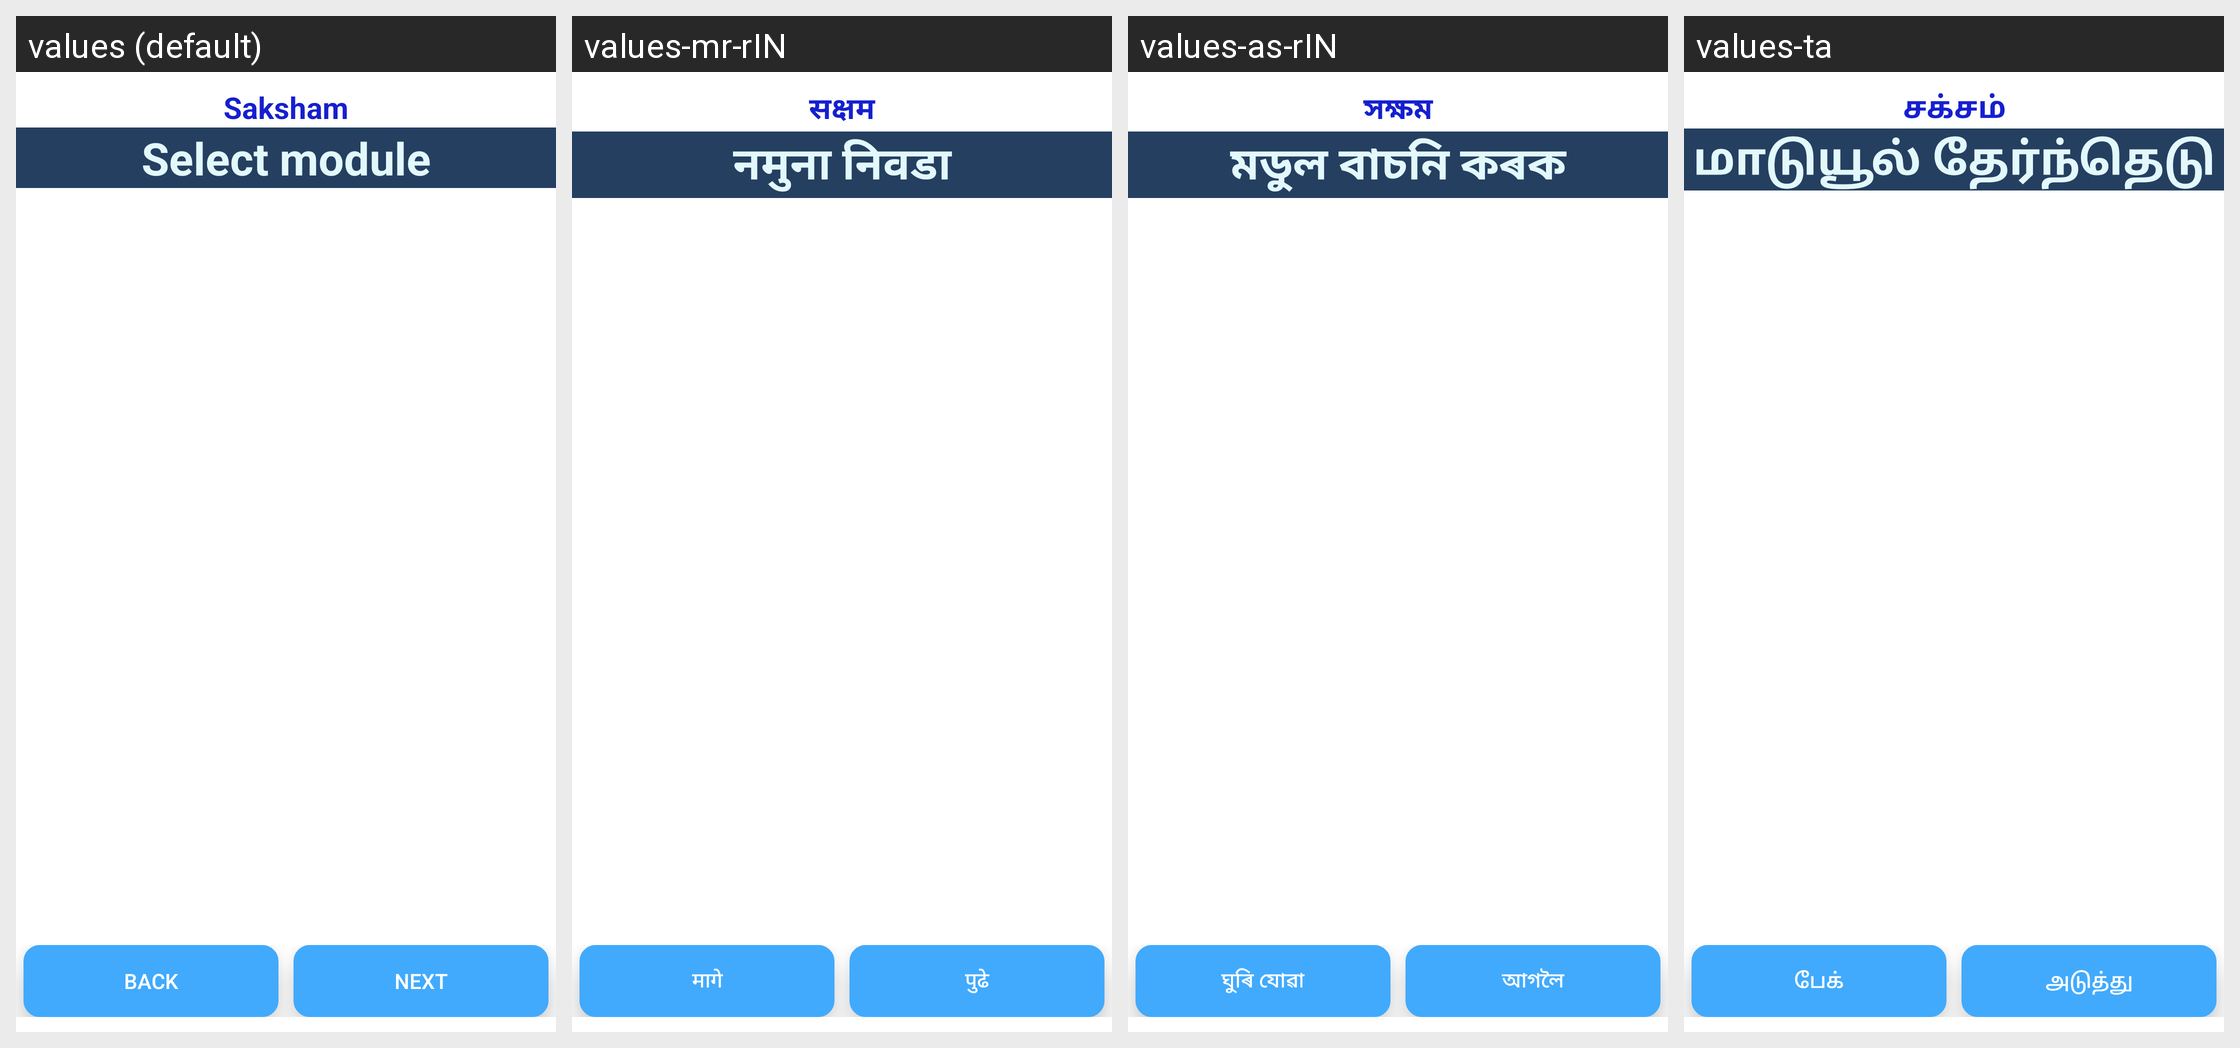

This grid shows one Android layout under several languages. Give, for every string resource on the screen, its name, the default text and each shown locale's text.
Android screen res/layout/select_module_layout.xml rendered under 4 locales, left to right: values (default), values-mr-rIN, values-as-rIN, values-ta. Device: Nexus 5 (rendered at 1080×1920; each locale shown at half size, 540×960, under a caption strip naming it); theme AppTheme.
Other locales in the repository, not shown: values-bn, values-gu-rIN, values-hi-rIN, values-kha, values-mi, values-ml, values-or-rIN, values-pa.
Strings drawn on this screen, with the default value and each locale's value (text and hints the layout hard-codes, and strings that could not be matched under every locale, appear in the picture but are not listed):

app_name
  values: Saksham
  values-mr-rIN: सक्षम
  values-as-rIN: সক্ষম
  values-ta: சக்சம்

select_module
  values: Select module
  values-mr-rIN: नमुना निवडा
  values-as-rIN: মডুল বাচনি কৰক
  values-ta: மாடுயூல் தேர்ந்தெடு

back
  values: Back
  values-mr-rIN: मागे
  values-as-rIN: ঘুৰি যোৱা
  values-ta: பேக்

next
  values: next
  values-mr-rIN: पुढे
  values-as-rIN: আগলৈ
  values-ta: அடுத்து
